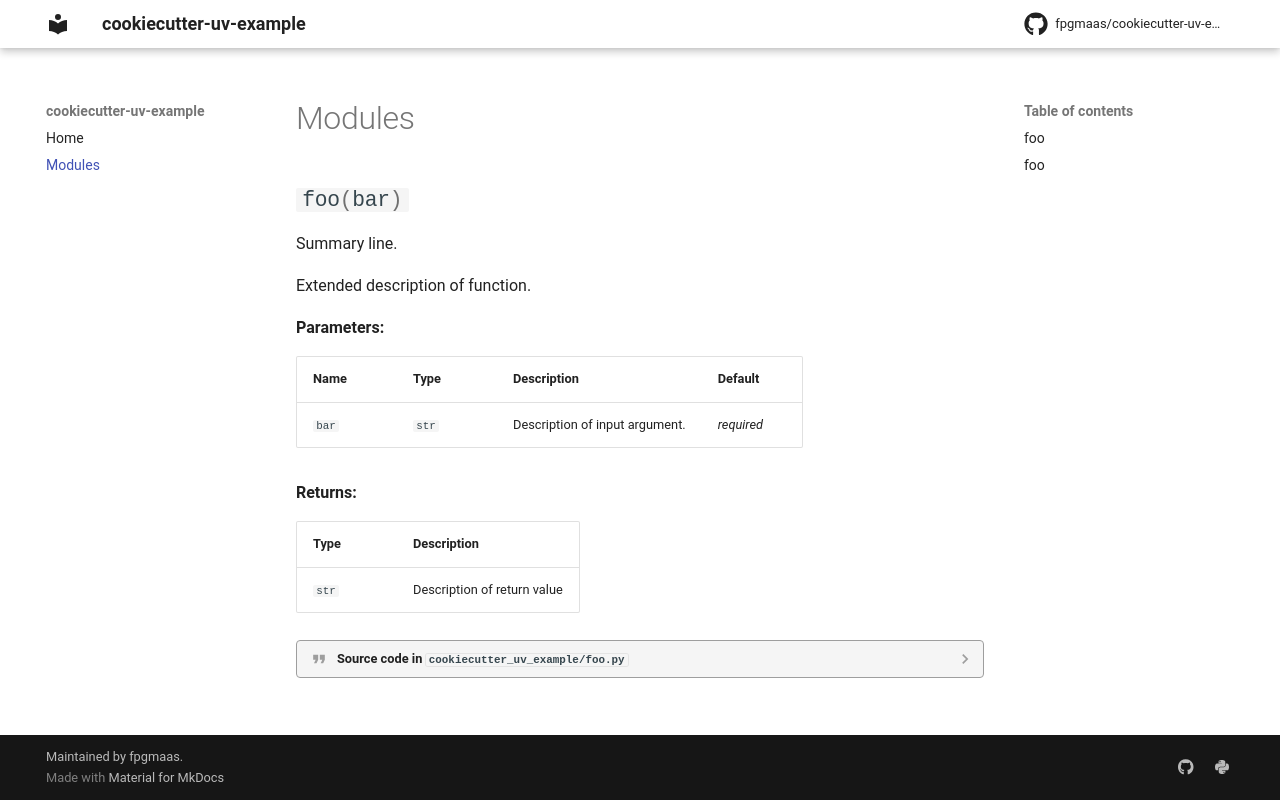

repository: fpgmaas/cookiecutter-uv-example · page: modules/index.html · generator: mkdocs

::: cookiecutter_uv_example.foo
